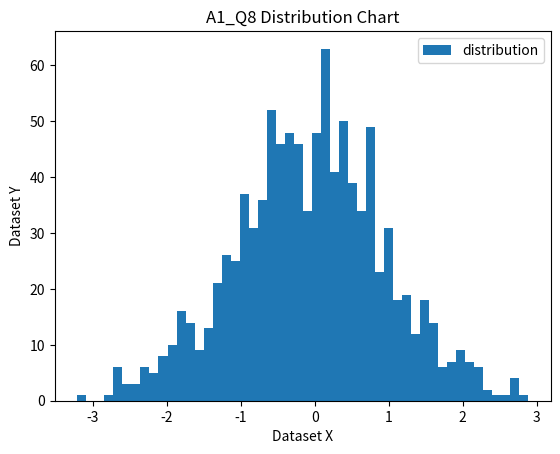

The matplotlib source for this figure:
import matplotlib.pyplot as plt
import numpy as np

x = np.random.normal(size = 1000)
plt.hist(x, label="distribution", bins=50)
plt.title("A1_Q8 Distribution Chart")
plt.xlabel("Dataset X")
plt.ylabel("Dataset Y")
plt.legend()
plt.show()